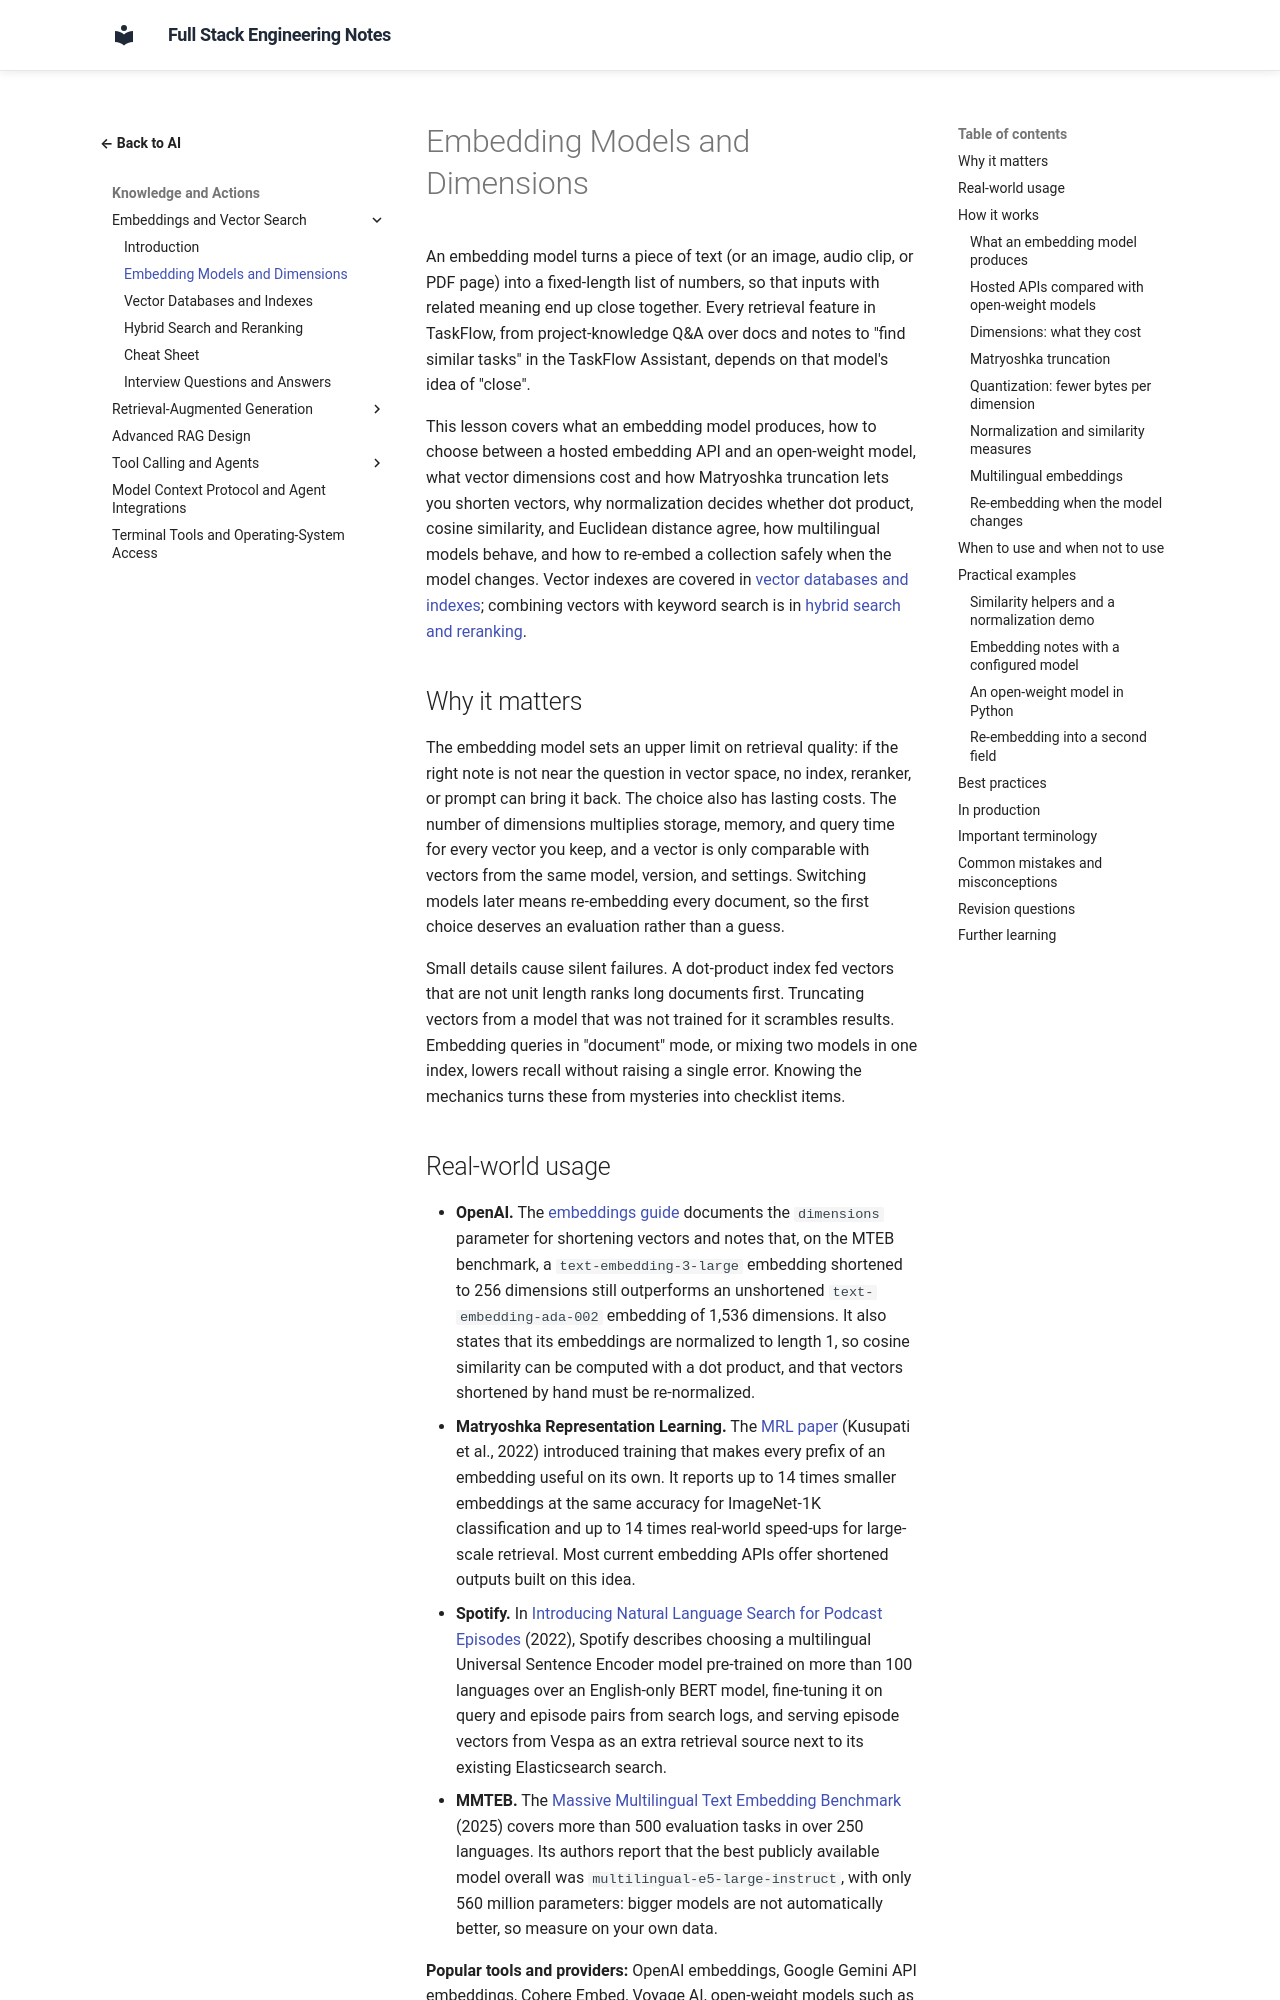

repository: murthy-satti/fullstack-notes · page: 06-ai-and-machine-learning/embeddings-and-vector-search/embedding-models-and-dimensions/index.html · generator: mkdocs

# Embedding Models and Dimensions

An embedding model turns a piece of text (or an image, audio clip, or PDF
page) into a fixed-length list of numbers, so that inputs with related
meaning end up close together. Every retrieval feature in TaskFlow, from
project-knowledge Q&A over docs and notes to "find similar tasks" in the
TaskFlow Assistant, depends on that model's idea of "close".

This lesson covers what an embedding model produces, how to choose between
a hosted embedding API and an open-weight model, what vector dimensions
cost and how Matryoshka truncation lets you shorten vectors, why
normalization decides whether dot product, cosine similarity, and
Euclidean distance agree, how multilingual models behave, and how to
re-embed a collection safely when the model changes. Vector indexes are
covered in [vector databases and indexes](vector-databases-and-indexes.md);
combining vectors with keyword search is in
[hybrid search and reranking](hybrid-search-and-reranking.md).

## Why it matters

The embedding model sets an upper limit on retrieval quality: if the right
note is not near the question in vector space, no index, reranker, or
prompt can bring it back. The choice also has lasting costs. The number of
dimensions multiplies storage, memory, and query time for every vector you
keep, and a vector is only comparable with vectors from the same model,
version, and settings. Switching models later means re-embedding every
document, so the first choice deserves an evaluation rather than a guess.

Small details cause silent failures. A dot-product index fed vectors that
are not unit length ranks long documents first. Truncating vectors from a
model that was not trained for it scrambles results. Embedding queries in
"document" mode, or mixing two models in one index, lowers recall without
raising a single error. Knowing the mechanics turns these from mysteries
into checklist items.
